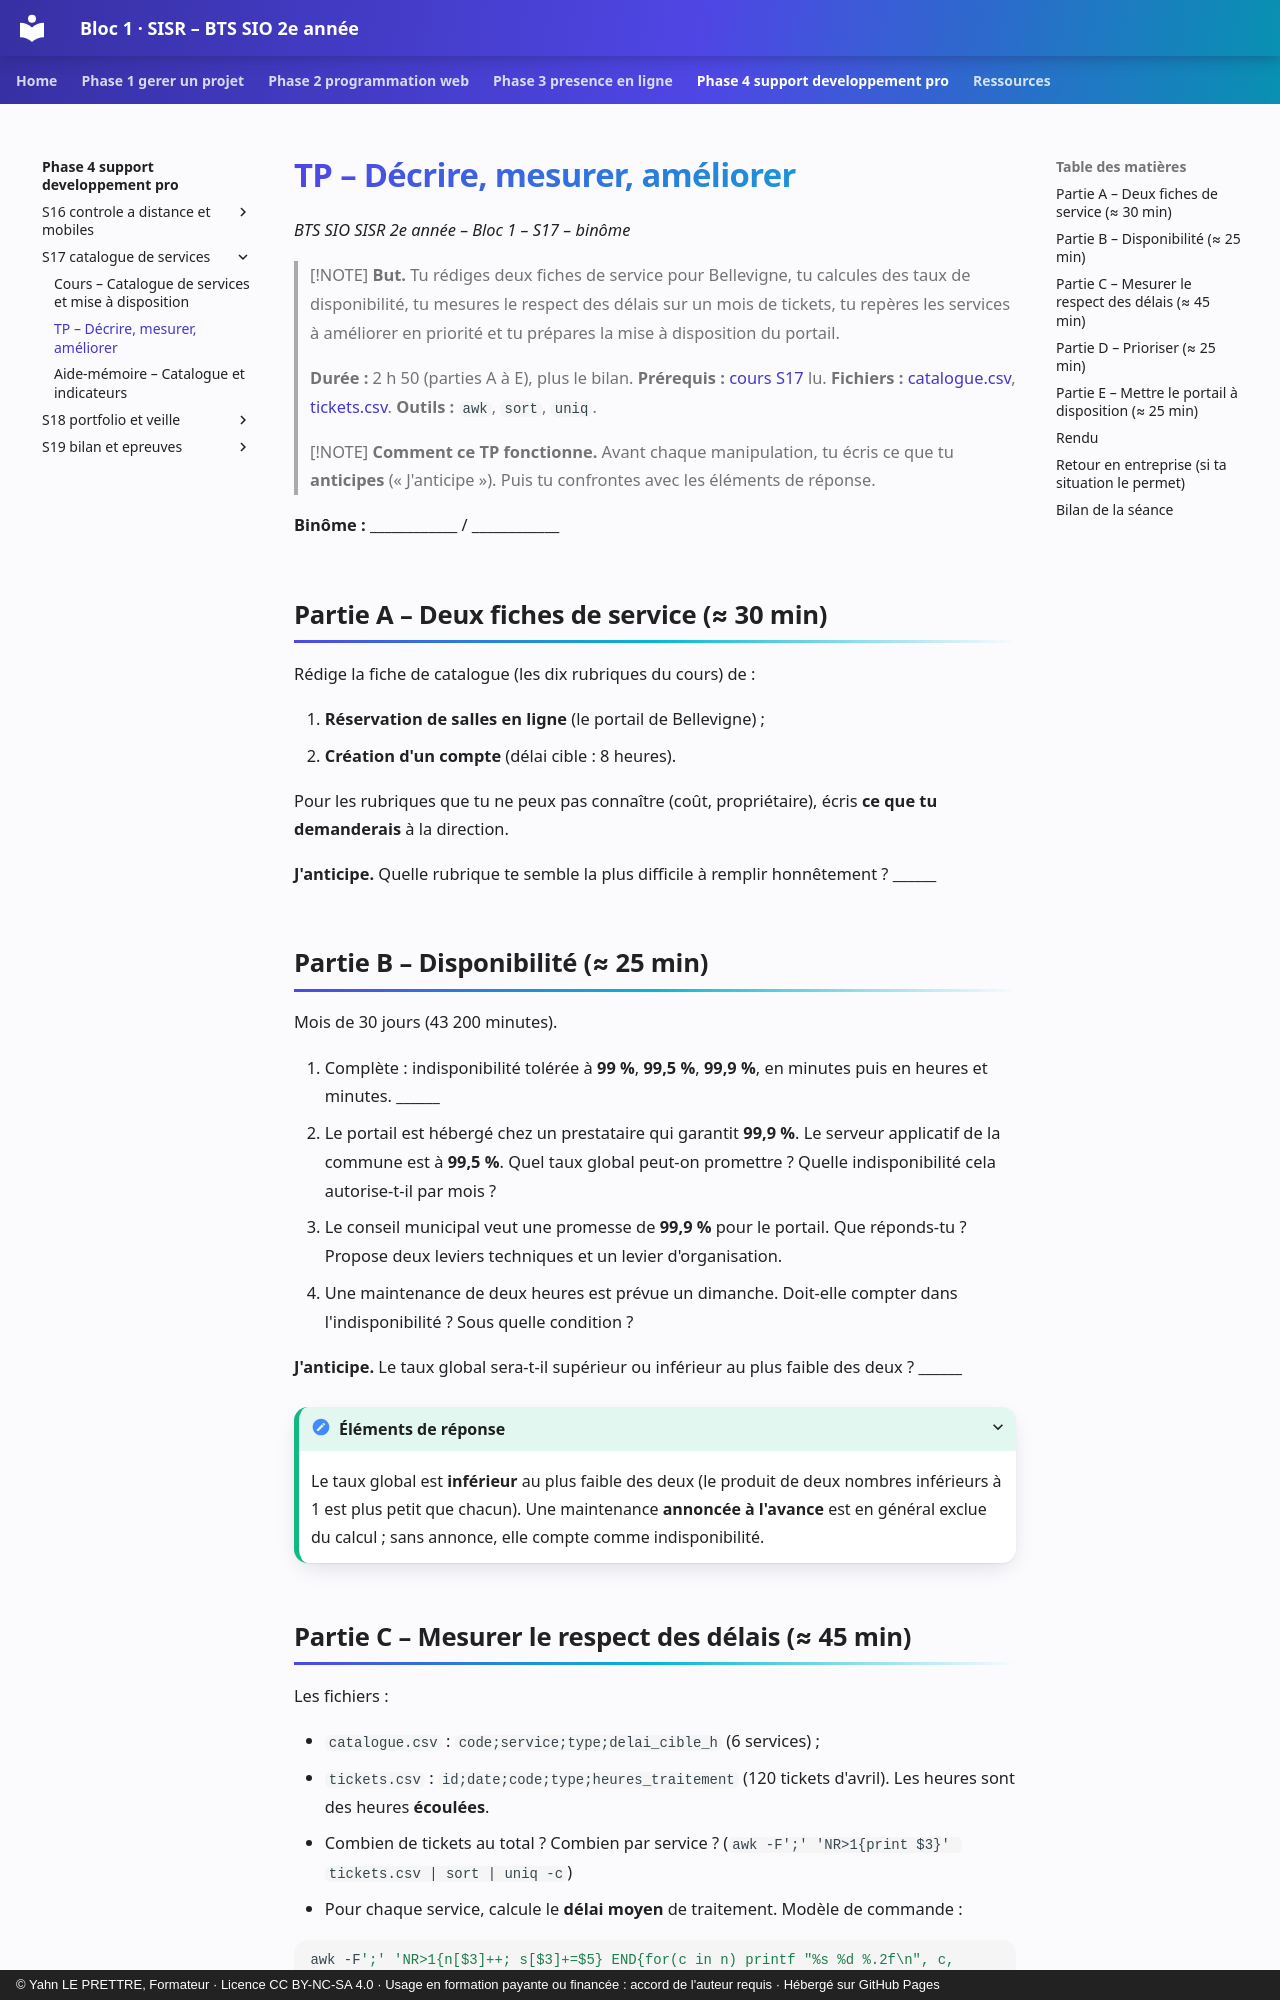

repository: YahnLP/bts2-sio-sisr-bloc1 · page: phase-4-support-developpement-pro/S17-catalogue-de-services/02-tp/index.html · generator: mkdocs · copyright: © Yahn LE PRETTRE, Formateur · Licence CC BY-NC-SA 4.0 · Usage en formation payante ou financée : accord de l'auteur requis · Hébergé sur GitHub Pages

# TP – Décrire, mesurer, améliorer

*BTS SIO SISR 2e année – Bloc 1 – S17 – binôme*

> [!NOTE]
> **But.** Tu rédiges deux fiches de service pour Bellevigne, tu calcules des taux de disponibilité, tu mesures le respect des délais sur un mois de tickets, tu repères les services à améliorer en priorité et tu prépares la mise à disposition du portail.
>
> **Durée :** 2 h 50 (parties A à E), plus le bilan. **Prérequis :** [cours S17](01-cours.md) lu. **Fichiers :** [catalogue.csv](tp/catalogue.csv), [tickets.csv](tp/tickets.csv). **Outils :** `awk`, `sort`, `uniq`.

> [!NOTE]
> **Comment ce TP fonctionne.** Avant chaque manipulation, tu écris ce que tu **anticipes** (« J'anticipe »). Puis tu confrontes avec les éléments de réponse.

**Binôme :** ____________ / ____________

## Partie A – Deux fiches de service (≈ 30 min)

Rédige la fiche de catalogue (les dix rubriques du cours) de :

1. **Réservation de salles en ligne** (le portail de Bellevigne) ;
2. **Création d'un compte** (délai cible : 8 heures).

Pour les rubriques que tu ne peux pas connaître (coût, propriétaire), écris **ce que tu demanderais** à la direction.

**J'anticipe.** Quelle rubrique te semble la plus difficile à remplir honnêtement ? ______

## Partie B – Disponibilité (≈ 25 min)

Mois de 30 jours (43 200 minutes).

1. Complète : indisponibilité tolérée à **99 %**, **99,5 %**, **99,9 %**, en minutes puis en heures et minutes. ______
2. Le portail est hébergé chez un prestataire qui garantit **99,9 %**. Le serveur applicatif de la commune est à **99,5 %**. Quel taux global peut-on promettre ? Quelle indisponibilité cela autorise-t-il par mois ?
3. Le conseil municipal veut une promesse de **99,9 %** pour le portail. Que réponds-tu ? Propose deux leviers techniques et un levier d'organisation.
4. Une maintenance de deux heures est prévue un dimanche. Doit-elle compter dans l'indisponibilité ? Sous quelle condition ?

**J'anticipe.** Le taux global sera-t-il supérieur ou inférieur au plus faible des deux ? ______

<details markdown="1">
<summary>Éléments de réponse</summary>

Le taux global est **inférieur** au plus faible des deux (le produit de deux nombres inférieurs à 1 est plus petit que chacun). Une maintenance **annoncée à l'avance** est en général exclue du calcul ; sans annonce, elle compte comme indisponibilité.

</details>
